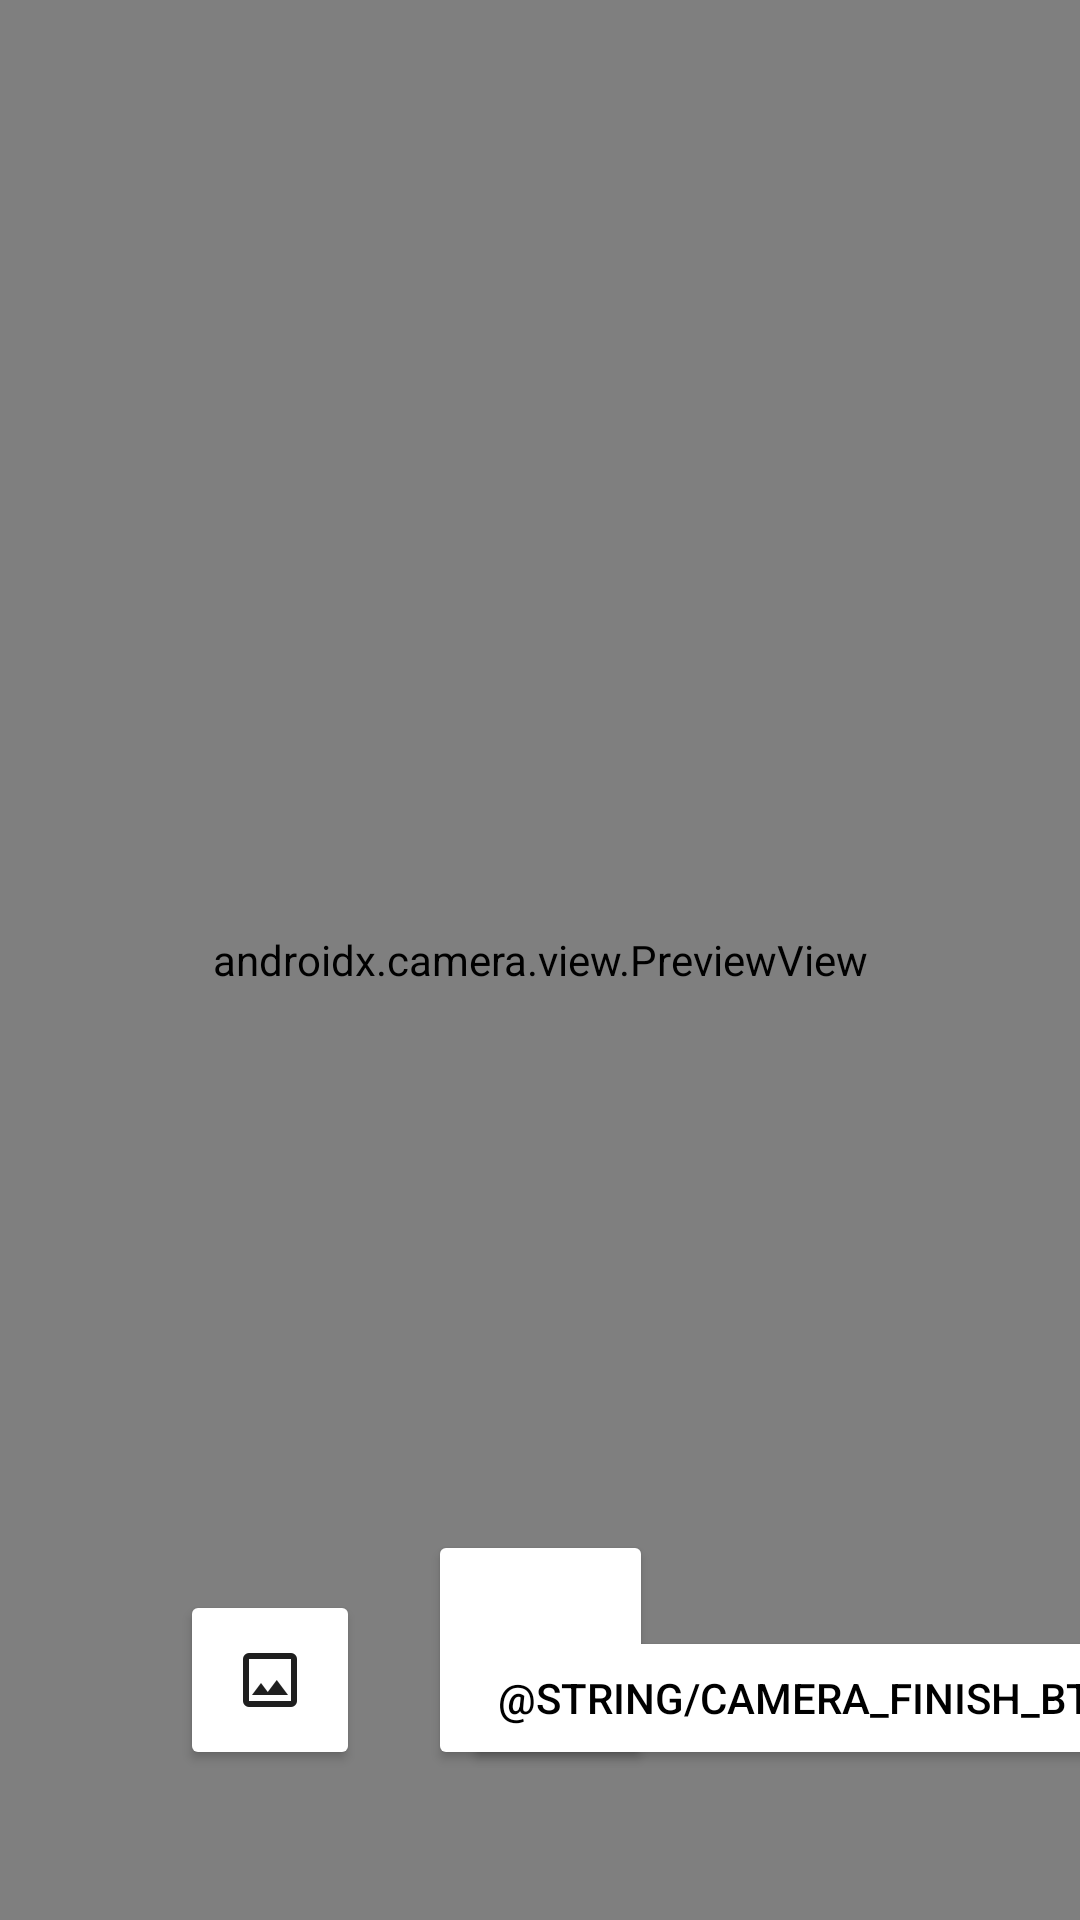

Produce the Android XML layout that renders to this screen, including the resource entries it uses.
<!-- AndroidManifest.xml: application theme VocabularyTheme -->
<!-- res/layout/fragment_camerax.xml -->
<?xml version="1.0" encoding="utf-8"?>
<layout xmlns:android="http://schemas.android.com/apk/res/android"
    xmlns:app="http://schemas.android.com/apk/res-auto">

    <data>

        <variable
            name="viewModel"
            type="com.cloudsheeptech.shoppinglist.ui.recipe.camera.CameraViewModel" />
    </data>

    <androidx.constraintlayout.widget.ConstraintLayout
        android:layout_width="match_parent"
        android:layout_height="match_parent">

        <androidx.camera.view.PreviewView
            android:id="@+id/viewFinder"
            android:layout_width="match_parent"
            android:layout_height="match_parent" />

        <ImageButton
            android:id="@+id/filterPhotoButton"
            android:layout_width="60dp"
            android:layout_height="60dp"
            android:layout_marginBottom="50dp"
            android:elevation="2dp"
            android:text="@string/camera_select_btn"
            android:src="@drawable/ic_image"
            android:onClick="@{() -> viewModel.selectPhotos()}"
            android:backgroundTint="@color/app_white"
            app:layout_constraintBottom_toBottomOf="parent"
            app:layout_constraintStart_toStartOf="parent"
            app:layout_constraintEnd_toStartOf="@id/vertical_centerline" />

        <Button
            android:id="@+id/image_capture_button"
            android:layout_width="75dp"
            android:layout_height="80dp"
            android:layout_marginBottom="50dp"
            android:elevation="2dp"
            android:onClick="@{() -> viewModel.takePhoto()}"
            android:backgroundTint="@color/app_white"
            app:layout_constraintBottom_toBottomOf="parent"
            app:layout_constraintStart_toStartOf="@id/vertical_centerline"
            app:layout_constraintEnd_toEndOf="@id/vertical_centerline" />

        <Button
            android:id="@+id/finishPhotoButton"
            android:layout_width="wrap_content"
            android:layout_height="wrap_content"
            android:layout_marginBottom="50dp"
            android:elevation="2dp"
            android:text="@string/camera_finish_btn"
            android:onClick="@{() -> viewModel.finish()}"
            android:backgroundTint="@color/app_white"
            android:textColor="@color/app_black"
            app:layout_constraintBottom_toBottomOf="parent"
            app:layout_constraintStart_toStartOf="@id/vertical_centerline"
            app:layout_constraintEnd_toEndOf="parent" />

        <androidx.constraintlayout.widget.Guideline
            android:id="@+id/vertical_centerline"
            android:layout_width="wrap_content"
            android:layout_height="wrap_content"
            android:orientation="vertical"
            app:layout_constraintGuide_percent=".50" />

    </androidx.constraintlayout.widget.ConstraintLayout>
</layout>
<!-- resources referenced by this layout -->
<resources>
  <color name="app_black">#000000</color>
  <color name="app_white">#FFFFFF</color>
  <!-- drawable ic_image (drawable) -->
  <vector xmlns:android="http://schemas.android.com/apk/res/android"
      android:width="24dp"
      android:height="24dp"
      android:viewportWidth="960"
      android:viewportHeight="960">
      <path
          android:pathData="M200,840q-33,0 -56.5,-23.5T120,760v-560q0,-33 23.5,-56.5T200,120h560q33,0 56.5,23.5T840,200v560q0,33 -23.5,56.5T760,840L200,840ZM200,760h560v-560L200,200v560ZM240,680h480L570,480 450,640l-90,-120 -120,160ZM200,760v-560,560Z"
          android:fillColor="#1f1f1f" />
  </vector>
  <style name="VocabularyTheme" parent="Theme.Material3.Light">
          <item name="colorPrimary">@color/shopping_green</item>
      </style>
  <color name="shopping_green">#4CAF50</color>
</resources>
